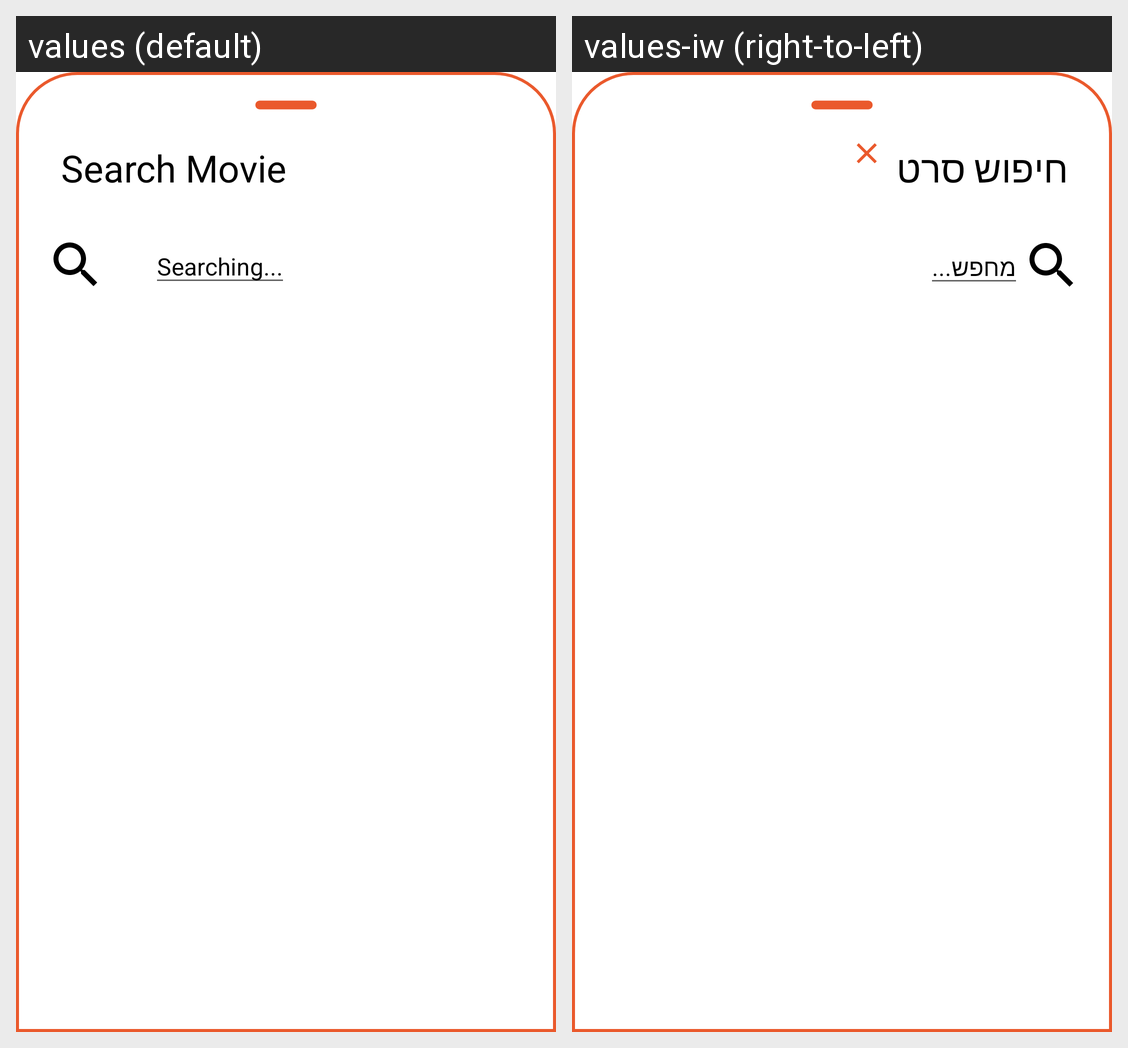

The Android screen above is rendered under two locales of the same app. Produce the string resources it draws, with the default and per-locale values.
Android screen res/layout/bottom_sheet_layout.xml rendered under 2 locales, left to right: values (default), values-iw (right-to-left). Device: Nexus 5 (rendered at 1080×1920; each locale shown at half size, 540×960, under a caption strip naming it); theme Theme.AndroidMoviesInfoApp.
Strings drawn on this screen, with the default value and each locale's value (text and hints the layout hard-codes, and strings that could not be matched under every locale, appear in the picture but are not listed):

search_movie
  values: Search Movie
  values-iw: חיפוש סרט

searching
  values: Searching...
  values-iw: מחפש...
